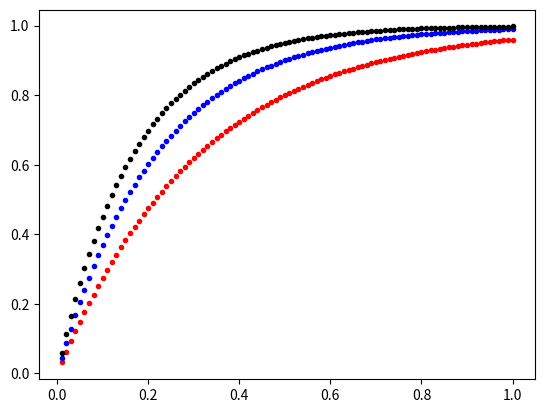

Generate this figure with matplotlib:
import numpy as np
import matplotlib.pyplot as plt

x = np.linspace(0.01, 1.0, 100)
y1 = np.power(5.0, [-2.0*a for a in x])
y2 = np.power(10.0, [-2.0*a for a in x])
y3 = np.power(20.0, [-2.0*a for a in x])

plt.figure(1)
plt.plot(x,1-y1,'r.')
plt.plot(x,1-y2,'b.')
plt.plot(x,1-y3,'k.')
plt.show()